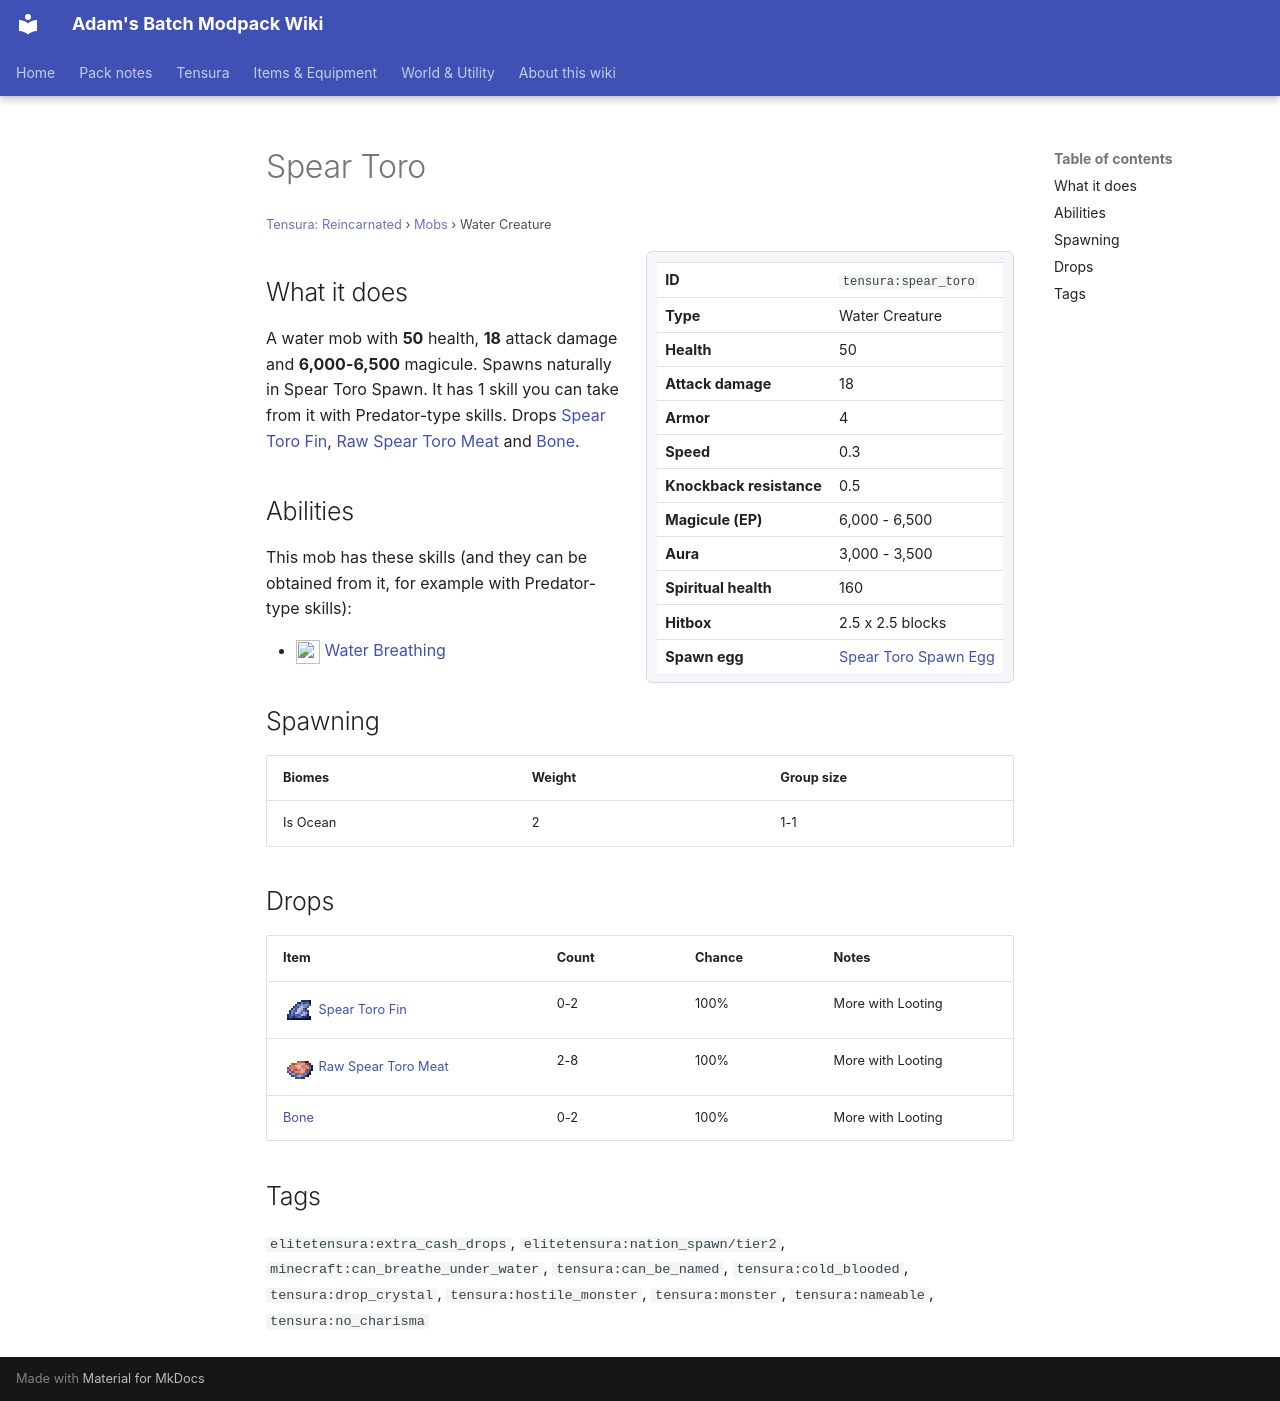

repository: Proteus-Nell/Adams-Batch-MC-Modpack-Wiki · page: tensura-reincarnated/mobs/spear-toro/index.html · generator: mkdocs

# Spear Toro

<small>[Tensura: Reincarnated](../index.md) &rsaquo; [Mobs](index.md) &rsaquo; Water Creature</small>

<div class="infobox" markdown>

| | |
|---|---|
| **ID** | `tensura:spear_toro` |
| **Type** | Water Creature |
| **Health** | 50 |
| **Attack damage** | 18 |
| **Armor** | 4 |
| **Speed** | 0.3 |
| **Knockback resistance** | 0.5 |
| **Magicule (EP)** | 6,000 - 6,500 |
| **Aura** | 3,000 - 3,500 |
| **Spiritual health** | 160 |
| **Hitbox** | 2.5 x 2.5 blocks |
| **Spawn egg** |  [Spear Toro Spawn Egg](../items/spawn-eggs/spear-toro-spawn-egg.md) |

</div>

## What it does

A water mob with **50** health, **18** attack damage and **6,000-6,500** magicule. Spawns naturally in Spear Toro Spawn. It has 1 skill you can take from it with Predator-type skills. Drops [Spear Toro Fin](../items/miscellaneous/spear-toro-fin.md), [Raw Spear Toro Meat](../items/miscellaneous/raw-spear-toro-meat.md) and [Bone](https://minecraft.wiki/w/Bone).

## Abilities

This mob has these skills (and they can be obtained from it, for example with Predator-type skills):

- ![](../../assets/icons/tensura/skill/water_breathing.png) [Water Breathing](../abilities/intrinsic-skills/water-breathing.md)

## Spawning

| Biomes | Weight | Group size |
|---|---|---|
| Is Ocean | 2 | 1-1 |

## Drops

| Item | Count | Chance | Notes |
|---|---|---|---|
| ![](../../assets/icons/tensura/item/spear_toro_fin.png) [Spear Toro Fin](../items/miscellaneous/spear-toro-fin.md) | 0-2 | 100% | More with Looting |
| ![](../../assets/icons/tensura/item/raw_spear_toro_meat.png) [Raw Spear Toro Meat](../items/miscellaneous/raw-spear-toro-meat.md) | 2-8 | 100% | More with Looting |
|  [Bone](https://minecraft.wiki/w/Bone) | 0-2 | 100% | More with Looting |

## Tags

`elitetensura:extra_cash_drops`, `elitetensura:nation_spawn/tier2`, `minecraft:can_breathe_under_water`, `tensura:can_be_named`, `tensura:cold_blooded`, `tensura:drop_crystal`, `tensura:hostile_monster`, `tensura:monster`, `tensura:nameable`, `tensura:no_charisma`
